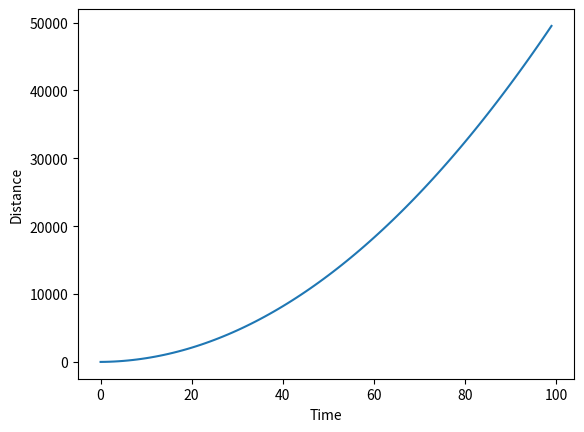

The matplotlib source for this figure:
import numpy as np
import matplotlib.pyplot as plt

# Arbitrary constants
TIMESTEP    = 1
ACCEL       = 10
ITERATIONS  = 100

# State vector
x = np.array([0,0,ACCEL])

# State transition matrix
a = np.array([[1, TIMESTEP,0], 
              [0, 1,       TIMESTEP], 
              [0, 0,       1]])

# Distances over time
d = np.zeros(ITERATIONS)

# Run the system for the specified number of iterations
for t in range(ITERATIONS):
    x = np.dot(a, x)
    d[t] = x[0]

# Plot distance over time
plt.plot(d)
plt.xlabel('Time')
plt.ylabel('Distance')
plt.show()
